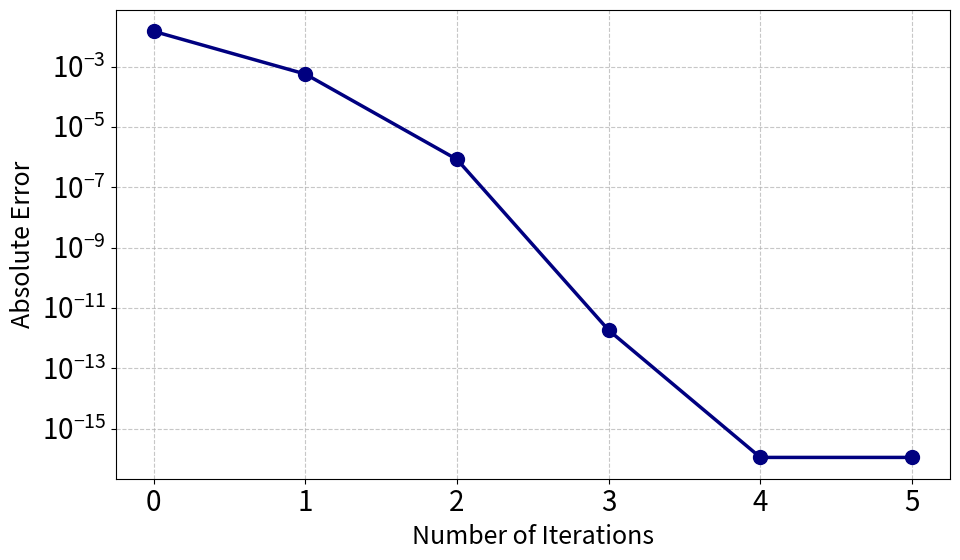

Write the Python code that produced this figure. (Note: this script raises an exception after producing the figure.)
import struct
import matplotlib.pyplot as plt
import os  

def hex_to_double(hex_str):
    """16進数文字列(64bit)を倍精度浮動小数点数に変換"""
    int_val = int(hex_str, 16)
    return struct.unpack('>d', struct.pack('>Q', int_val))[0]

def main():
    # --- データ定義 ---
    actual_val = 1 / (3.0 ** 0.5)  # 3.0の平方根の逆数の実際の値
    
    data_points = [
        (0, "3fe2000000000000"), # drsqrt
        (1, "3fe2750000000000"), # 1Newton
        (2, "3fe279a583a32000"), # 2Newton
        (3, "3fe279a7458ff2e9"), # 3Newton
        (4, "3fe279a74590331c"), # 4Newton
        (5, "3fe279a74590331c"), # 5Newton
    ]

    # --- 計算処理 (修正版) ---
    iterations = []
    errors = []
    
    # マシンイプシロン（倍精度の限界）に近い値
    machine_epsilon = 1e-16

    for i, hex_str in data_points:
        val = hex_to_double(hex_str)
        error = abs(val - actual_val)
        
        # 誤差が0になったら、グラフ表示用に最小値を代入する
        if error == 0.0:
            error = machine_epsilon # 便宜上 1e-16 としてプロット
            print(f"Iter {i}: Converged to exact match! (Error=0)") # 確認用ログ
        
        iterations.append(i)
        errors.append(error)

    # --- グラフ描画設定 ---
    # 文字サイズを全体的に大きく設定
    plt.rcParams.update({'font.size': 20})

    plt.figure(figsize=(10, 6))
    
    # 線の色をネイビーに、線幅やマーカーも少し強調
    plt.plot(iterations, errors, marker='o', linestyle='-', color='navy', 
             label='Absolute Error', markersize=10, linewidth=2.5)
    
    plt.yscale('log')
    plt.xlabel('Number of Iterations', fontsize=18)
    plt.ylabel('Absolute Error', fontsize=18)
    
    plt.grid(True, which="both", ls="--", alpha=0.7)
    plt.xticks(iterations)
    
    # レイアウト調整
    plt.tight_layout()
    
    # --- 保存処理 ---
    # 保存先のディレクトリとファイル名
    save_dir = r'/home/kazuki/mncore' 
    filename = 'newton_error_plot_r=3.0.pdf'  # 画質最強のPDFに変更しておきました！（PNGが良ければ.pngに戻してね）
    
    # パスを結合
    save_path = os.path.join(save_dir, filename)

    # ディレクトリが存在しない場合に備えて、なければ作る（念のため）
    os.makedirs(save_dir, exist_ok=True)

    # 保存実行
    plt.savefig(save_path, dpi=300)
    print(f"Graph saved as {save_path}")

    # plt.show() # 確認したいときはここを外す

if __name__ == "__main__":
    main()
